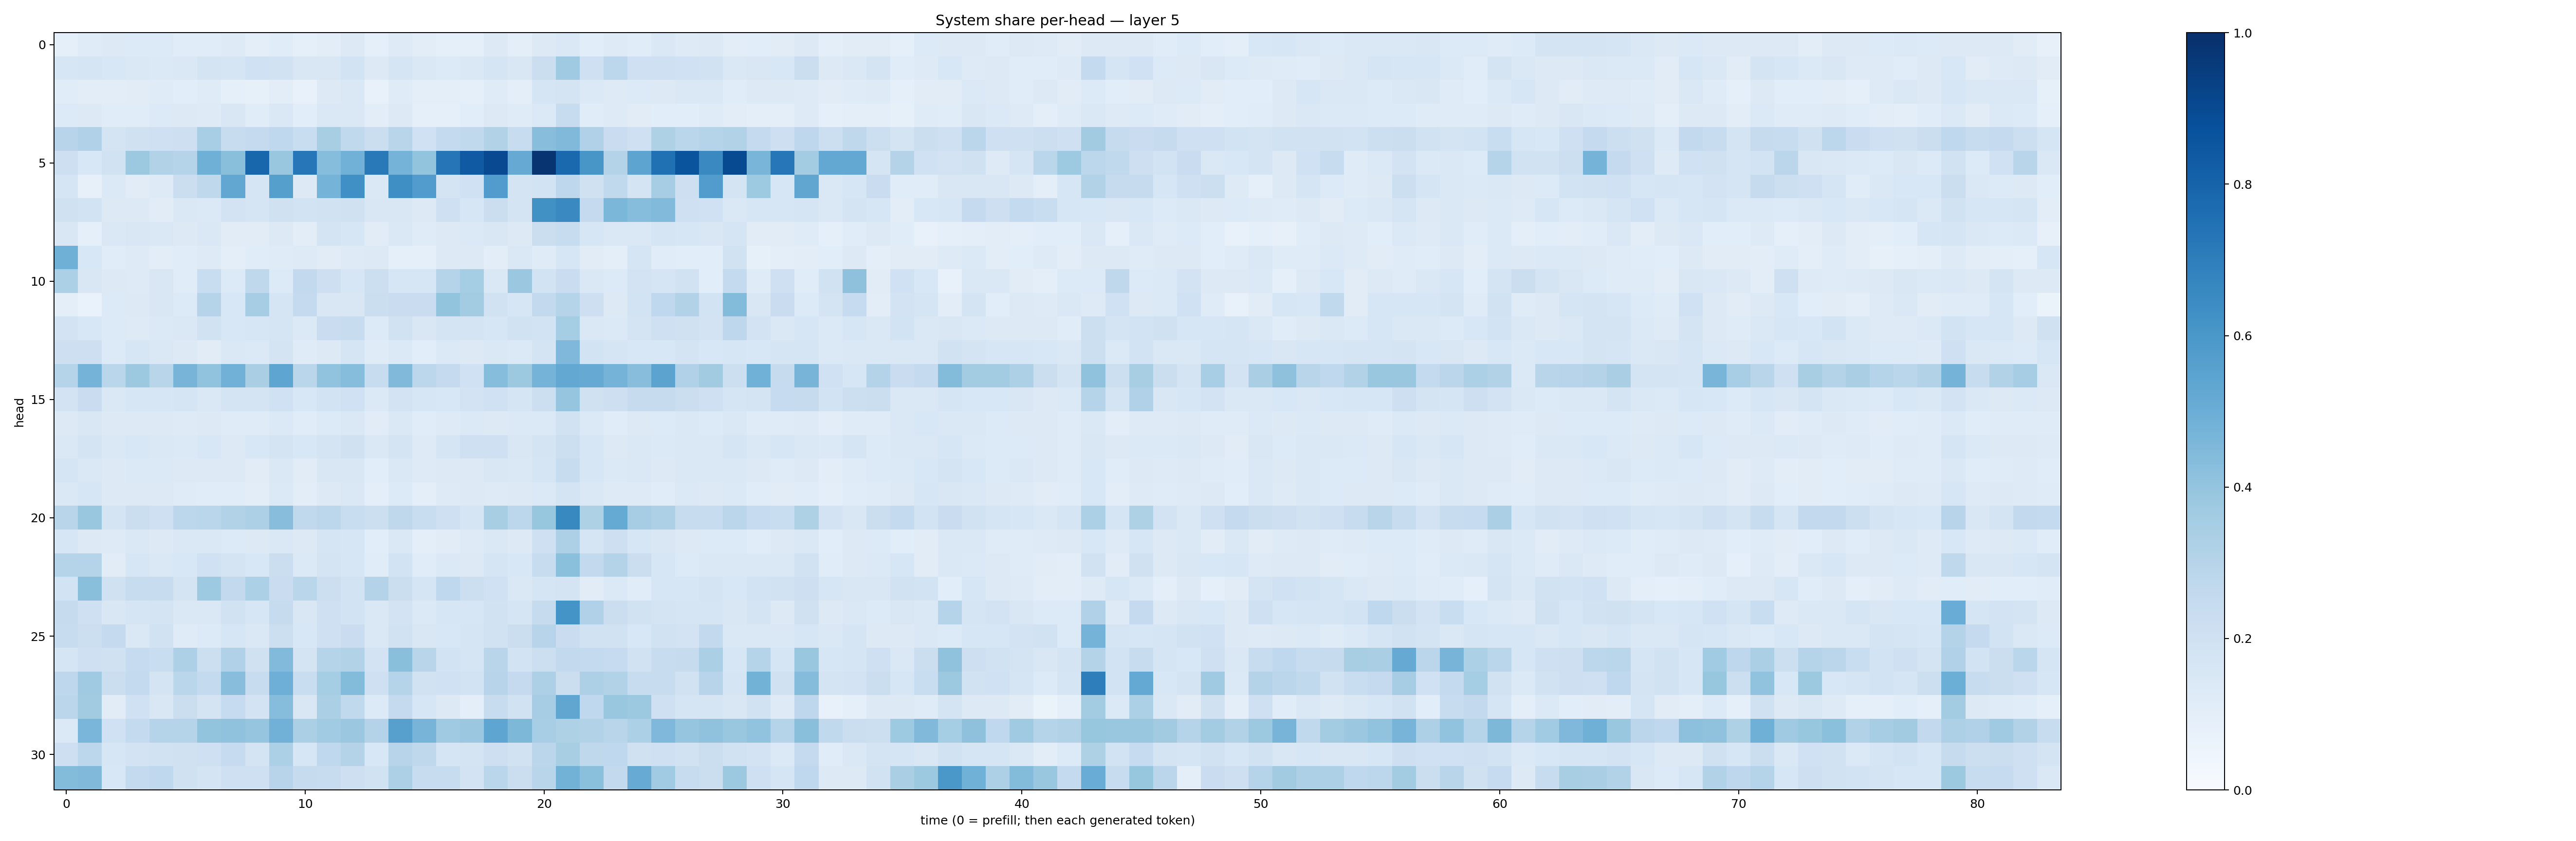

The data file committed next to this chart (first rows):
0.09361646, 0.121020794, 0.12556285, 0.13367793, 0.13539399, 0.11414654, 0.11489803, 0.12189766, 0.098572135, 0.11543405, 0.08724817, 0.10467457, 0.1275783, 0.08664495, 0.12384317, 0.10457024, 0.08682564, 0.09371527, 0.12508474, 0.094555594, 0.12813376, 0.14772004, 0.109126784, 0.12454344
0.1582, 0.1693, 0.1557, 0.1448, 0.137, 0.1451, 0.1789, 0.1673, 0.1998, 0.1907, 0.1506, 0.1503, 0.1846, 0.1326, 0.1673, 0.1456, 0.1354, 0.1461, 0.1669, 0.1489, 0.221, 0.3674, 0.2101, 0.2809
0.1138, 0.1041, 0.1022, 0.1103, 0.1195, 0.1086, 0.1174, 0.09185, 0.08387, 0.1029, 0.07463, 0.1305, 0.1439, 0.0728, 0.1202, 0.09583, 0.09424, 0.09181, 0.1189, 0.09396, 0.1674, 0.1796, 0.1375, 0.1248
0.1339, 0.1311, 0.1159, 0.1135, 0.1334, 0.1309, 0.1213, 0.1493, 0.1158, 0.1452, 0.1067, 0.1431, 0.1455, 0.1028, 0.1252, 0.08987, 0.08989, 0.1089, 0.1297, 0.1177, 0.1399, 0.2356, 0.1169, 0.1242
0.2956, 0.3168, 0.1796, 0.1961, 0.2053, 0.2117, 0.3472, 0.2373, 0.2522, 0.2661, 0.2335, 0.3436, 0.2636, 0.2219, 0.2907, 0.2013, 0.254, 0.2631, 0.3107, 0.2368, 0.4259, 0.4455, 0.3183, 0.2274
0.2118, 0.1561, 0.1888, 0.3778, 0.3138, 0.3039, 0.4914, 0.424, 0.7918, 0.3874, 0.7248, 0.4326, 0.4827, 0.7161, 0.4742, 0.4022, 0.733, 0.8392, 0.9022, 0.5137, 0.9766, 0.7796, 0.6035, 0.3073
0.1665, 0.08103, 0.1404, 0.1096, 0.1225, 0.2188, 0.2707, 0.5312, 0.1709, 0.5656, 0.132, 0.4761, 0.6306, 0.1438, 0.6352, 0.5748, 0.1794, 0.1996, 0.5747, 0.179, 0.1874, 0.2763, 0.1988, 0.264
0.198, 0.1871, 0.1263, 0.1278, 0.111, 0.1448, 0.1384, 0.1819, 0.165, 0.1966, 0.1843, 0.1929, 0.1992, 0.1511, 0.1513, 0.1301, 0.206, 0.1612, 0.223, 0.1726, 0.6254, 0.6525, 0.251, 0.4605
0.151, 0.092, 0.1453, 0.1508, 0.1466, 0.1328, 0.1478, 0.1115, 0.1098, 0.1321, 0.1027, 0.1725, 0.1636, 0.1098, 0.1466, 0.1189, 0.1316, 0.1394, 0.1518, 0.1301, 0.2214, 0.2366, 0.1568, 0.1466
0.4918, 0.1559, 0.114, 0.1229, 0.105, 0.1138, 0.1233, 0.1008, 0.1159, 0.1203, 0.1223, 0.1123, 0.1244, 0.1263, 0.09039, 0.08959, 0.1315, 0.1276, 0.1044, 0.146, 0.1205, 0.1616, 0.1096, 0.1004
0.3287, 0.1502, 0.1328, 0.1241, 0.1488, 0.1164, 0.2336, 0.1351, 0.2701, 0.1348, 0.2579, 0.2126, 0.1634, 0.2178, 0.1564, 0.1597, 0.3044, 0.3547, 0.1414, 0.3792, 0.1856, 0.2289, 0.1451, 0.1353
0.09499, 0.07027, 0.1363, 0.1294, 0.1514, 0.1345, 0.2997, 0.1545, 0.3503, 0.1694, 0.2521, 0.1505, 0.1494, 0.2214, 0.2279, 0.2281, 0.3984, 0.3577, 0.1927, 0.1608, 0.2585, 0.2988, 0.2122, 0.1314
0.1814, 0.1533, 0.1366, 0.1238, 0.1398, 0.143, 0.1939, 0.1553, 0.1623, 0.1686, 0.1386, 0.2271, 0.2384, 0.1348, 0.1898, 0.1521, 0.1737, 0.1725, 0.161, 0.1888, 0.1874, 0.3523, 0.1464, 0.1367
0.2141, 0.2141, 0.1331, 0.1567, 0.1435, 0.126, 0.1128, 0.1461, 0.1386, 0.1758, 0.1206, 0.1319, 0.1641, 0.1184, 0.1404, 0.1087, 0.1395, 0.1277, 0.1476, 0.1368, 0.1737, 0.4497, 0.1837, 0.1715
0.2986, 0.4734, 0.288, 0.3759, 0.2907, 0.4708, 0.4044, 0.4815, 0.338, 0.5359, 0.2857, 0.4054, 0.4305, 0.2346, 0.4483, 0.2792, 0.2513, 0.2003, 0.4301, 0.3772, 0.4737, 0.5264, 0.5117, 0.4737
0.1832, 0.2273, 0.1453, 0.1631, 0.161, 0.1714, 0.1446, 0.1795, 0.1755, 0.2019, 0.1559, 0.1853, 0.2001, 0.1404, 0.183, 0.1602, 0.1561, 0.1814, 0.1996, 0.1705, 0.2179, 0.3949, 0.1974, 0.2135
0.1325, 0.1496, 0.1291, 0.1314, 0.1308, 0.1236, 0.1299, 0.1201, 0.1201, 0.1383, 0.114, 0.1363, 0.1456, 0.1103, 0.1457, 0.1158, 0.1228, 0.1379, 0.1312, 0.1398, 0.1388, 0.1937, 0.1378, 0.116
0.1483, 0.1744, 0.1418, 0.1555, 0.1447, 0.1393, 0.1532, 0.1299, 0.1529, 0.1731, 0.1536, 0.1793, 0.198, 0.1472, 0.1783, 0.125, 0.1705, 0.2065, 0.2055, 0.1485, 0.1724, 0.2156, 0.1575, 0.1279
0.1645, 0.147, 0.1314, 0.1401, 0.1378, 0.1323, 0.1296, 0.1262, 0.1125, 0.1429, 0.1132, 0.1496, 0.1498, 0.1058, 0.1431, 0.1212, 0.1275, 0.1275, 0.1492, 0.1417, 0.1666, 0.2371, 0.1612, 0.1381
0.1482, 0.1606, 0.126, 0.1265, 0.1252, 0.1179, 0.1141, 0.1144, 0.1041, 0.1403, 0.1036, 0.1294, 0.1409, 0.1002, 0.1346, 0.1001, 0.1231, 0.1263, 0.1224, 0.1326, 0.1395, 0.1737, 0.1444, 0.1218
0.2896, 0.3877, 0.1758, 0.2219, 0.2105, 0.278, 0.2886, 0.3109, 0.3268, 0.4259, 0.2645, 0.2806, 0.2332, 0.2162, 0.272, 0.2317, 0.2089, 0.1684, 0.3435, 0.2782, 0.3939, 0.6568, 0.3204, 0.5188
0.1612, 0.1287, 0.1232, 0.1429, 0.1323, 0.1414, 0.1477, 0.1334, 0.1297, 0.1429, 0.1299, 0.1688, 0.1576, 0.1056, 0.1474, 0.09627, 0.1125, 0.1244, 0.1429, 0.1322, 0.2086, 0.3253, 0.1706, 0.2118
0.2989, 0.3003, 0.1126, 0.1634, 0.1413, 0.1552, 0.1998, 0.177, 0.1541, 0.2241, 0.1394, 0.1731, 0.1571, 0.1161, 0.1854, 0.117, 0.1388, 0.1266, 0.1714, 0.1539, 0.2362, 0.4208, 0.2597, 0.3055
0.1875, 0.4231, 0.1973, 0.236, 0.2359, 0.1739, 0.3745, 0.2591, 0.3301, 0.2279, 0.289, 0.2165, 0.1847, 0.3073, 0.221, 0.1703, 0.2659, 0.2166, 0.2006, 0.1467, 0.1653, 0.177, 0.1102, 0.1395
0.2459, 0.2065, 0.1499, 0.1687, 0.1791, 0.1421, 0.1428, 0.1918, 0.1585, 0.245, 0.1502, 0.2053, 0.1856, 0.1441, 0.1801, 0.1405, 0.1608, 0.1563, 0.1918, 0.167, 0.2423, 0.6152, 0.319, 0.2249
0.2417, 0.2154, 0.2516, 0.1475, 0.1941, 0.1185, 0.1329, 0.1568, 0.1411, 0.2179, 0.156, 0.2104, 0.2277, 0.1447, 0.1893, 0.1498, 0.1548, 0.1701, 0.1896, 0.2246, 0.2968, 0.2294, 0.193, 0.1876
0.1713, 0.2076, 0.197, 0.2491, 0.231, 0.3243, 0.2161, 0.3203, 0.1958, 0.443, 0.1796, 0.3019, 0.3098, 0.1817, 0.4229, 0.2928, 0.1873, 0.1707, 0.2905, 0.1846, 0.2156, 0.2582, 0.2559, 0.2464
0.2755, 0.3705, 0.2215, 0.2544, 0.1724, 0.2861, 0.2564, 0.4295, 0.237, 0.493, 0.2316, 0.3554, 0.4384, 0.2056, 0.3024, 0.1877, 0.2004, 0.1855, 0.2931, 0.2537, 0.3267, 0.2256, 0.3274, 0.316
0.2847, 0.3595, 0.113, 0.2016, 0.1487, 0.221, 0.1741, 0.2469, 0.1813, 0.431, 0.1519, 0.3337, 0.2629, 0.1366, 0.2507, 0.1585, 0.1277, 0.09545, 0.2387, 0.1905, 0.3499, 0.5335, 0.2685, 0.3832
0.1376, 0.4643, 0.2023, 0.2559, 0.3041, 0.3005, 0.4004, 0.4091, 0.3955, 0.483, 0.3333, 0.3645, 0.3802, 0.3051, 0.5618, 0.4689, 0.3673, 0.3808, 0.5363, 0.4537, 0.346, 0.322, 0.3119, 0.2919
0.2134, 0.2775, 0.157, 0.1818, 0.1892, 0.1969, 0.2065, 0.248, 0.177, 0.3311, 0.1627, 0.2684, 0.3083, 0.1527, 0.2933, 0.2713, 0.1642, 0.1796, 0.2142, 0.1882, 0.2821, 0.3427, 0.271, 0.2671
0.4385, 0.4472, 0.1527, 0.2541, 0.266, 0.1982, 0.1787, 0.2067, 0.2108, 0.2968, 0.2432, 0.2385, 0.211, 0.1886, 0.3246, 0.2392, 0.242, 0.1821, 0.2873, 0.2249, 0.2921, 0.4803, 0.4188, 0.2583
